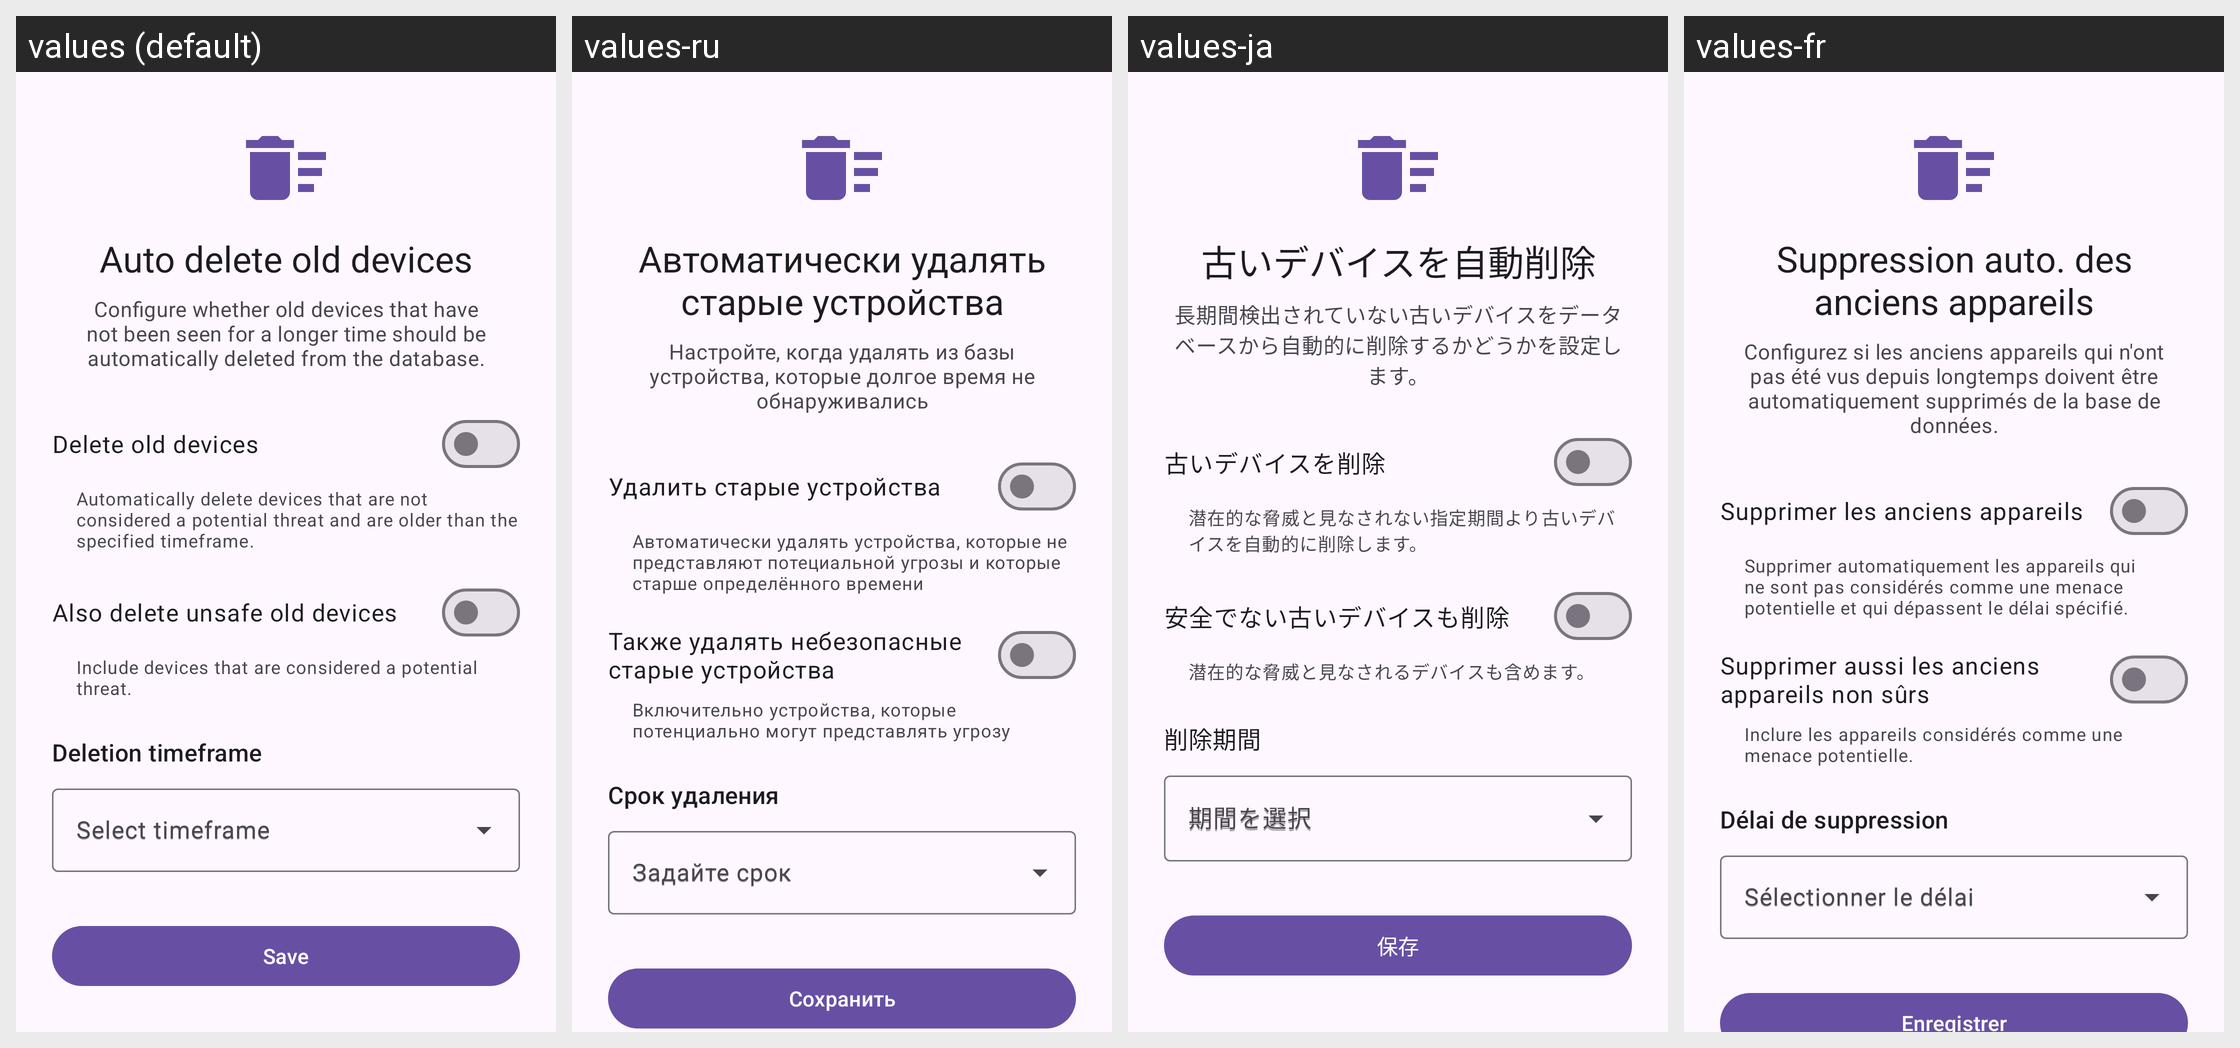

Strings drawn on this Android screen and how each of the app's shown locales translates them:
Android screen res/layout/fragment_old_device_cleanup.xml rendered under 4 locales, left to right: values (default), values-ru, values-ja, values-fr. Device: Nexus 5 (rendered at 1080×1920; each locale shown at half size, 540×960, under a caption strip naming it); theme Theme.ATTrackingDetection.
Other locales in the repository, not shown: values-cs, values-de, values-it, values-sk, values-tr, values-zh-rTW.
Strings drawn on this screen, with the default value and each locale's value (text and hints the layout hard-codes, and strings that could not be matched under every locale, appear in the picture but are not listed):

title_old_device_cleanup
  values: Auto delete old devices
  values-ru: Автоматически удалять старые устройства
  values-ja: 古いデバイスを自動削除
  values-fr: Suppression auto. des anciens appareils

old_device_cleanup_description
  values: Configure whether old devices that have not been seen for a longer time should be automatically deleted from the database.
  values-ru: Настройте, когда удалять из базы устройства, которые долгое время не обнаруживались
  values-ja: 長期間検出されていない古いデバイスをデータベースから自動的に削除するかどうかを設定します。
  values-fr: Configurez si les anciens appareils qui n'ont pas été vus depuis longtemps doivent être automatiquement supprimés de la base de données.

delete_old_devices_title
  values: Delete old devices
  values-ru: Удалить старые устройства
  values-ja: 古いデバイスを削除
  values-fr: Supprimer les anciens appareils

delete_old_devices_summary
  values: Automatically delete devices that are not considered a potential threat and are older than the specified timeframe.
  values-ru: Автоматически удалять устройства, которые не представляют потециальной угрозы и которые старше определённого времени
  values-ja: 潜在的な脅威と見なされない指定期間より古いデバイスを自動的に削除します。
  values-fr: Supprimer automatiquement les appareils qui ne sont pas considérés comme une menace potentielle et qui dépassent le délai spécifié.

delete_unsafe_old_devices_title
  values: Also delete unsafe old devices
  values-ru: Также удалять небезопасные старые устройства
  values-ja: 安全でない古いデバイスも削除
  values-fr: Supprimer aussi les anciens appareils non sûrs

delete_unsafe_old_devices_summary
  values: Include devices that are considered a potential threat.
  values-ru: Включительно устройства, которые потенциально могут представлять угрозу
  values-ja: 潜在的な脅威と見なされるデバイスも含めます。
  values-fr: Inclure les appareils considérés comme une menace potentielle.

old_device_timeframe_label
  values: Deletion timeframe
  values-ru: Срок удаления
  values-ja: 削除期間
  values-fr: Délai de suppression

old_device_timeframe_hint
  values: Select timeframe
  values-ru: Задайте срок
  values-ja: 期間を選択
  values-fr: Sélectionner le délai

save
  values: Save
  values-ru: Сохранить
  values-ja: 保存
  values-fr: Enregistrer
